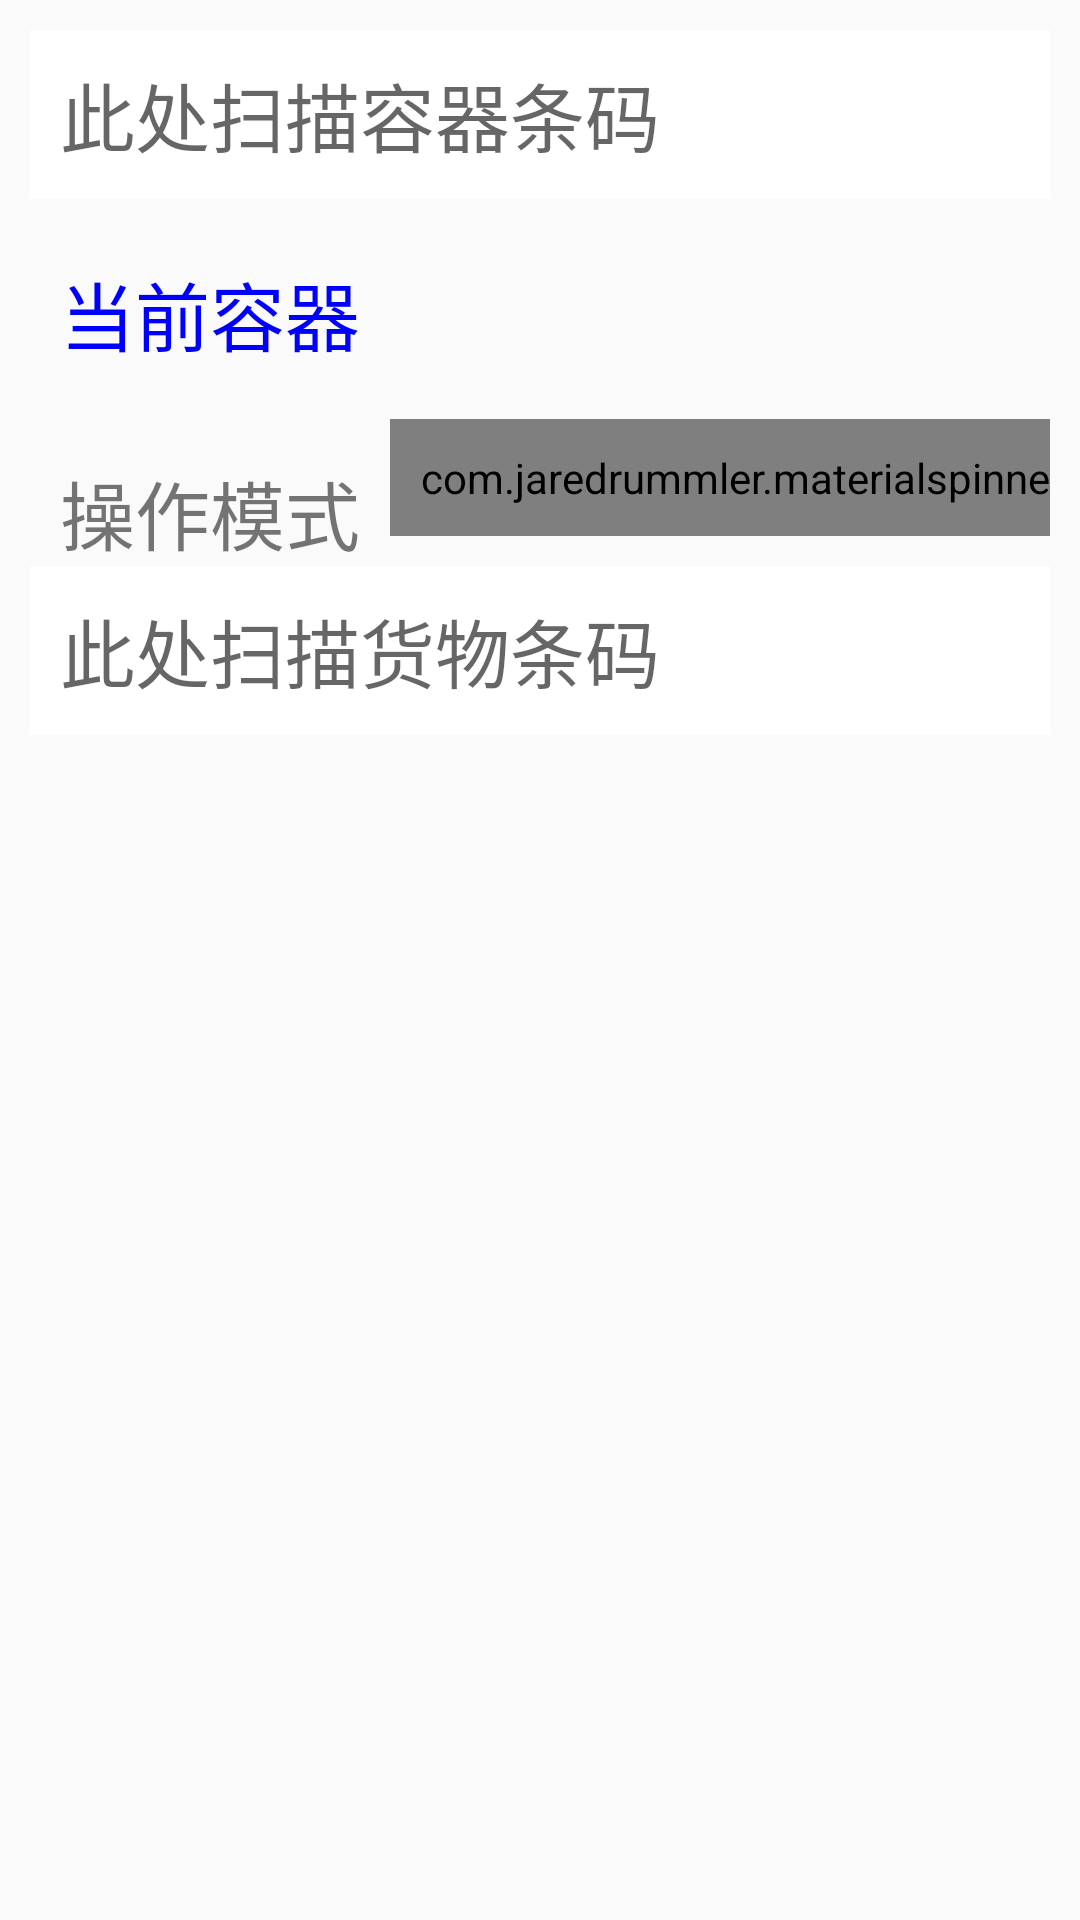

This screen was rendered from an Android layout file. Write that file and the resources it references.
<!-- AndroidManifest.xml: application theme AppTheme -->
<!-- res/layout/activity_putaway.xml -->
<?xml version="1.0" encoding="utf-8"?>
<android.support.constraint.ConstraintLayout xmlns:android="http://schemas.android.com/apk/res/android"
    xmlns:app="http://schemas.android.com/apk/res-auto"
    xmlns:tools="http://schemas.android.com/tools"
    android:layout_width="match_parent"
    android:layout_height="match_parent"
    android:padding="10dp"
    tools:context=".PutawayActivity">
    <EditText
        android:id="@+id/etCargoContainer"
        android:layout_width="0dp"
        android:layout_height="wrap_content"
        android:background="@color/white"
        android:hint="此处扫描容器条码"
        android:textSize="25dip"
        android:singleLine="true"
        android:padding="10dp"
        app:layout_constraintLeft_toLeftOf="parent"
        app:layout_constraintRight_toRightOf="parent"
        app:layout_constraintTop_toTopOf="parent"
        app:layout_constraintHorizontal_bias="0.0" />
    <TextView
        android:layout_width="match_parent"
        android:id="@+id/tvCargoContainer"
        app:layout_constraintTop_toBottomOf="@id/etCargoContainer"
        android:textSize="25dip"
        android:textColor="@color/blue"
        android:layout_marginTop="10dp"
        android:text="当前容器"
        android:padding="10dp"
        android:layout_height="wrap_content">
    </TextView>
    <TextView
        android:layout_width="0dp"
        android:id="@+id/tvActionType"
        app:layout_constraintTop_toBottomOf="@id/tvCargoContainer"
        android:textSize="25dip"
        android:layout_marginTop="10dp"
        android:text="操作模式"
        app:layout_constraintLeft_toLeftOf="parent"
        android:padding="10dp"
        android:layout_height="wrap_content">
    </TextView>
    <com.jaredrummler.materialspinner.MaterialSpinner
        android:id="@+id/spActionType"
        android:layout_width="0dp"
        android:layout_height="wrap_content"
        android:padding="10dp"
        android:textSize="25dip"
        android:layout_marginTop="7dp"

        app:layout_constraintRight_toRightOf="parent"
        app:layout_constraintStart_toEndOf="@id/tvActionType"
        app:layout_constraintTop_toBottomOf="@id/tvCargoContainer"
        />
    <EditText
        android:id="@+id/etReceiveGoodsDetailNo"
        android:layout_width="0dp"
        android:layout_marginTop="10dp"
        android:layout_height="wrap_content"
        android:background="@color/white"
        android:hint="此处扫描货物条码"
        android:textSize="25dip"
        android:singleLine="true"
        android:padding="10dp"
        app:layout_constraintLeft_toLeftOf="parent"
        app:layout_constraintRight_toRightOf="parent"
        app:layout_constraintTop_toBottomOf="@id/spActionType"
        app:layout_constraintHorizontal_bias="0.0" />

    <TextView
        android:layout_width="match_parent"
        android:id="@+id/tvResult"
        app:layout_constraintTop_toBottomOf="@id/etReceiveGoodsDetailNo"
        android:textSize="25dip"
        android:textColor="@color/red"
        android:layout_marginTop="10dp"
        android:padding="10dp"
        android:layout_height="wrap_content">

    </TextView>
</android.support.constraint.ConstraintLayout>
<!-- resources referenced by this layout -->
<resources>
  <color name="blue">#0000FF</color>
  <color name="red">#FF0000</color>
  <color name="white">#FFFFFF</color>
  <style name="AppTheme" parent="Theme.AppCompat.Light.DarkActionBar">
          
          <item name="colorPrimary">@color/colorPrimary</item>
          <item name="colorPrimaryDark">@color/colorPrimaryDark</item>
          <item name="colorAccent">@color/colorAccent</item>
          <item name="android:windowFullscreen">true</item>
          <item name="android:actionButtonStyle">@style/MyActionButtonStyle</item>
      </style>
  <color name="colorPrimary">#3F51B5</color>
  <color name="colorPrimaryDark">#303F9F</color>
  <color name="colorAccent">#FF4081</color>
  <style name="MyActionButtonStyle" parent="AppTheme">
          <item name="android:minWidth">20dip</item>
          <item name="android:padding">20dip</item>
      </style>
</resources>
